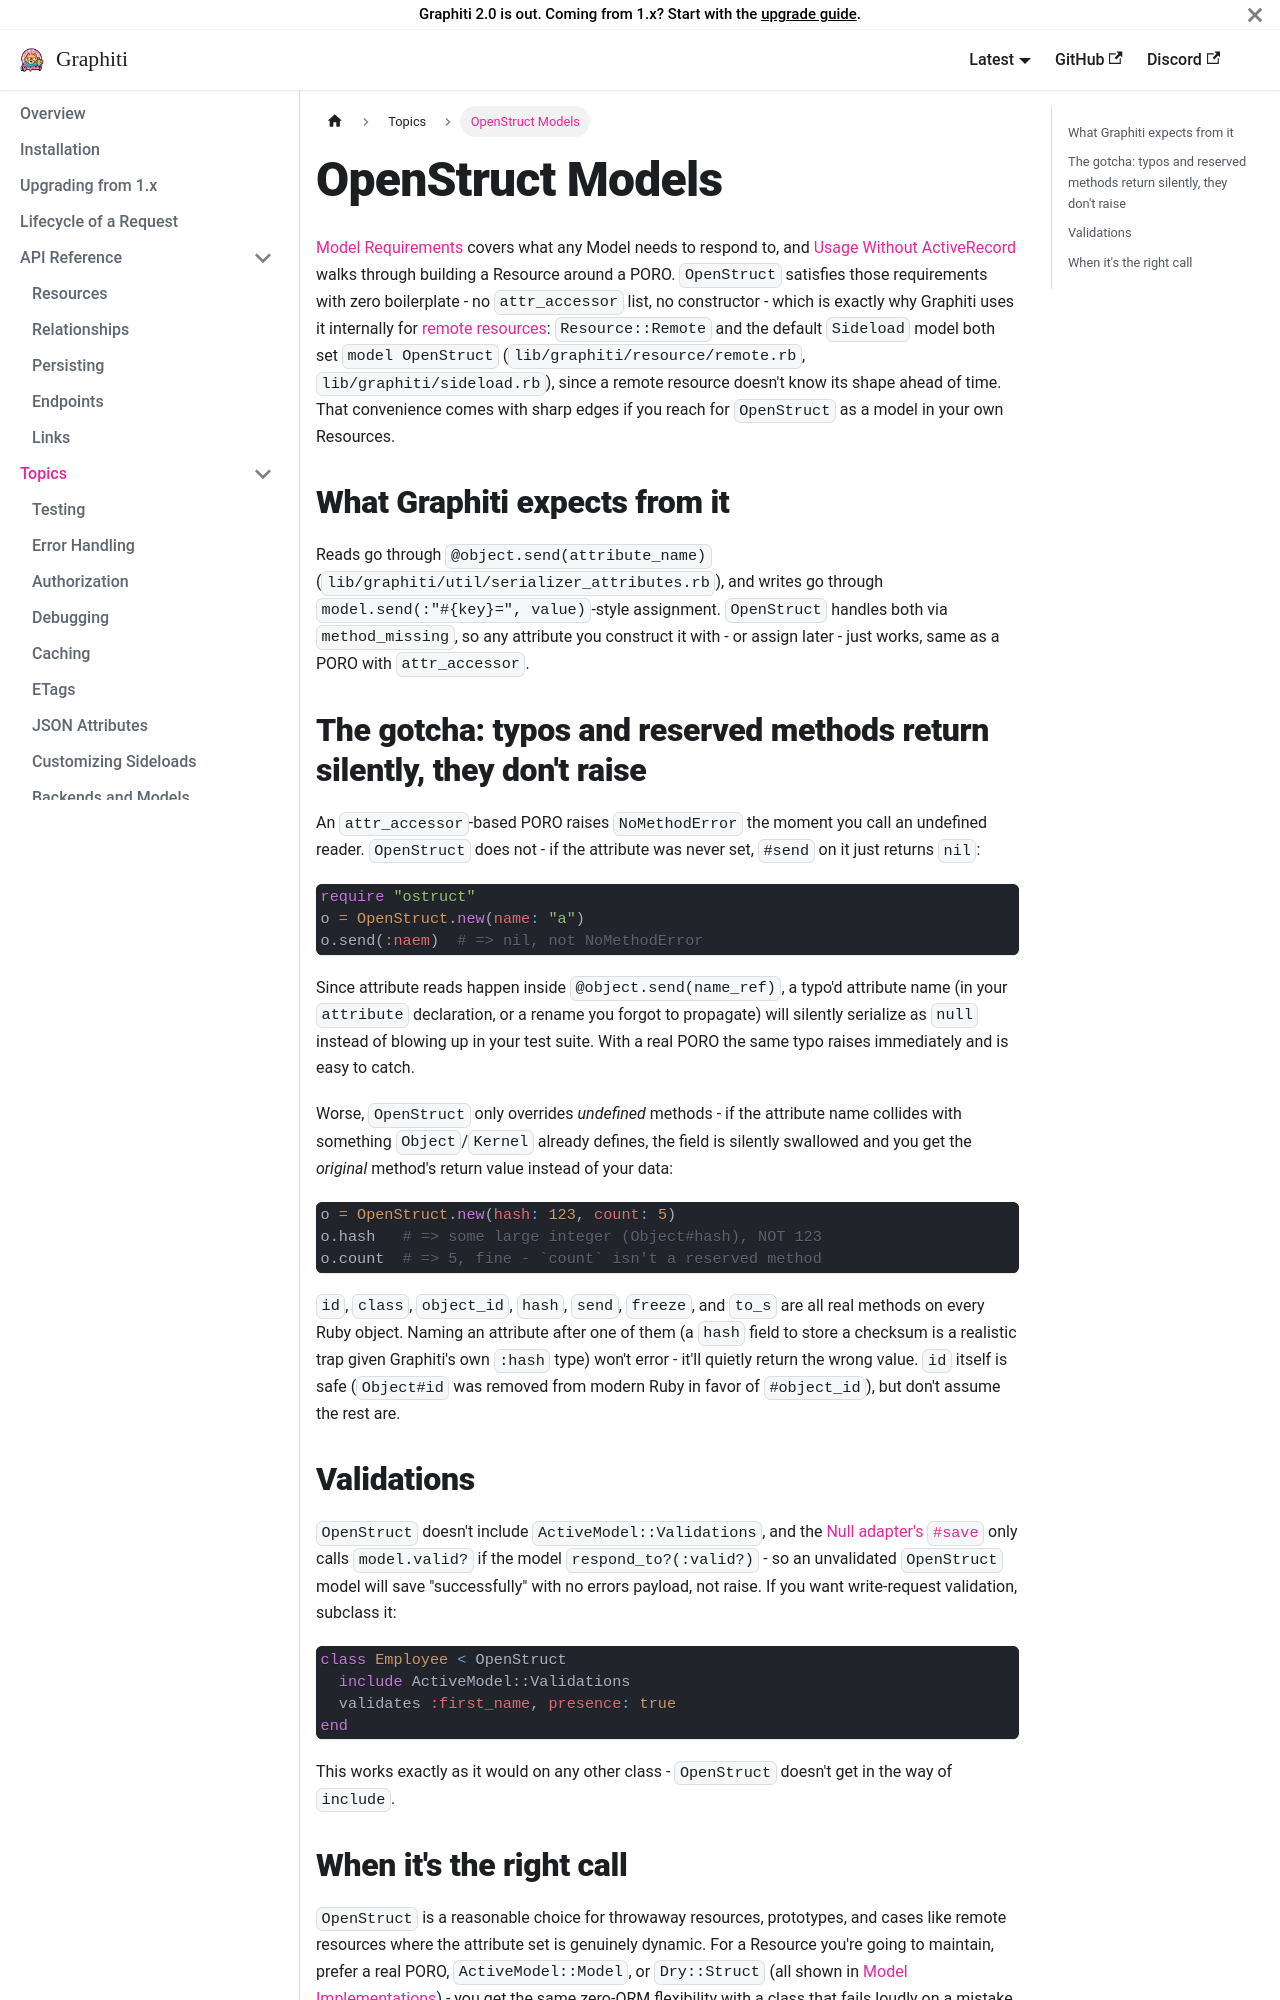

repository: dshoemaker/graphiti · page: topics/openstruct-models/index.html · generator: docusaurus

---
title: 'OpenStruct Models'
---

# OpenStruct Models

[Model Requirements](/concepts/backends-and-models#model-requirements) covers what any Model needs to respond to, and [Usage Without ActiveRecord](/topics/without-activerecord) walks through building a Resource around a PORO. `OpenStruct` satisfies those requirements with zero boilerplate - no `attr_accessor` list, no constructor - which is exactly why Graphiti uses it internally for [remote resources](/topics/remote-resources): `Resource::Remote` and the default `Sideload` model both set `model OpenStruct` (`lib/graphiti/resource/remote.rb`, `lib/graphiti/sideload.rb`), since a remote resource doesn't know its shape ahead of time. That convenience comes with sharp edges if you reach for `OpenStruct` as a model in your own Resources.

## What Graphiti expects from it {#expectations}

Reads go through `@object.send(attribute_name)` (`lib/graphiti/util/serializer_attributes.rb`), and writes go through `model.send(:"#{key}=", value)`-style assignment. `OpenStruct` handles both via `method_missing`, so any attribute you construct it with - or assign later - just works, same as a PORO with `attr_accessor`.

## The gotcha: typos and reserved methods return silently, they don't raise {#gotcha}

An `attr_accessor`-based PORO raises `NoMethodError` the moment you call an undefined reader. `OpenStruct` does not - if the attribute was never set, `#send` on it just returns `nil`:

```ruby
require "ostruct"
o = OpenStruct.new(name: "a")
o.send(:naem)  # => nil, not NoMethodError
```

Since attribute reads happen inside `@object.send(name_ref)`, a typo'd attribute name (in your `attribute` declaration, or a rename you forgot to propagate) will silently serialize as `null` instead of blowing up in your test suite. With a real PORO the same typo raises immediately and is easy to catch.

Worse, `OpenStruct` only overrides *undefined* methods - if the attribute name collides with something `Object`/`Kernel` already defines, the field is silently swallowed and you get the *original* method's return value instead of your data:

```ruby
o = OpenStruct.new(hash: 123, count: 5)
o.hash   # => some large integer (Object#hash), NOT 123
o.count  # => 5, fine - `count` isn't a reserved method
```

`id`, `class`, `object_id`, `hash`, `send`, `freeze`, and `to_s` are all real methods on every Ruby object. Naming an attribute after one of them (a `hash` field to store a checksum is a realistic trap given Graphiti's own `:hash` type) won't error - it'll quietly return the wrong value. `id` itself is safe (`Object#id` was removed from modern Ruby in favor of `#object_id`), but don't assume the rest are.
